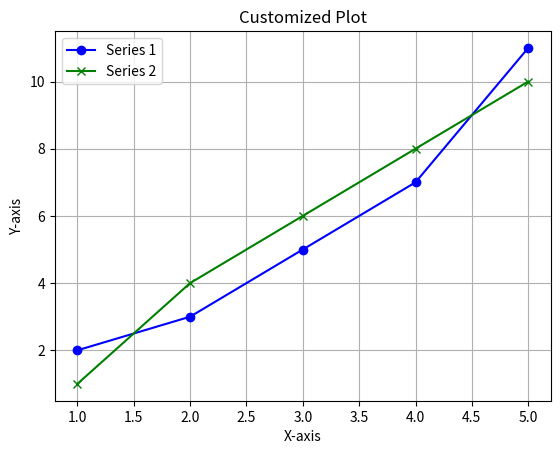

This figure's Python source:
import matplotlib.pyplot as plt

'''
# Sample data
x = [1, 2, 3, 4, 5]
y = [2, 3, 5, 7, 11]

# Create a line plot
plt.plot(x, y, marker='o')
plt.title("Line Plot")
plt.xlabel("X-axis")
plt.ylabel("Y-axis")

plt.show()




# Sample data
categories = ['A', 'B', 'C', 'D']
values = [10, 15, 7, 10]

# Create a bar plot
plt.bar(categories, values, color='skyblue')
plt.title("Bar Plot")
plt.xlabel("Categories")
plt.ylabel("Sales")
plt.show()



# Sample data
x = [1, 2, 3, 4, 5]
y = [2, 3, 5, 7, 11]

# Create a scatter plot
plt.scatter(x, y, color='red')
plt.title("Scatter Plot")
plt.xlabel("X-axis")
plt.ylabel("Y-axis")
plt.show()

'''
#Customizing Plots (Titles, Labels, Legends)

# Sample data
x = [1, 2, 3, 4, 5]
y1 = [2, 3, 5, 7, 11]
y2 = [1, 4, 6, 8, 10]

# Create a plot with customizations
plt.plot(x, y1, marker='o', label='Series 1', color='blue')
plt.plot(x, y2, marker='x', label='Series 2', color='green')

# Customizing the plot
plt.title("Customized Plot")
plt.xlabel("X-axis")
plt.ylabel("Y-axis")
plt.legend()
plt.grid(True)
plt.show()




